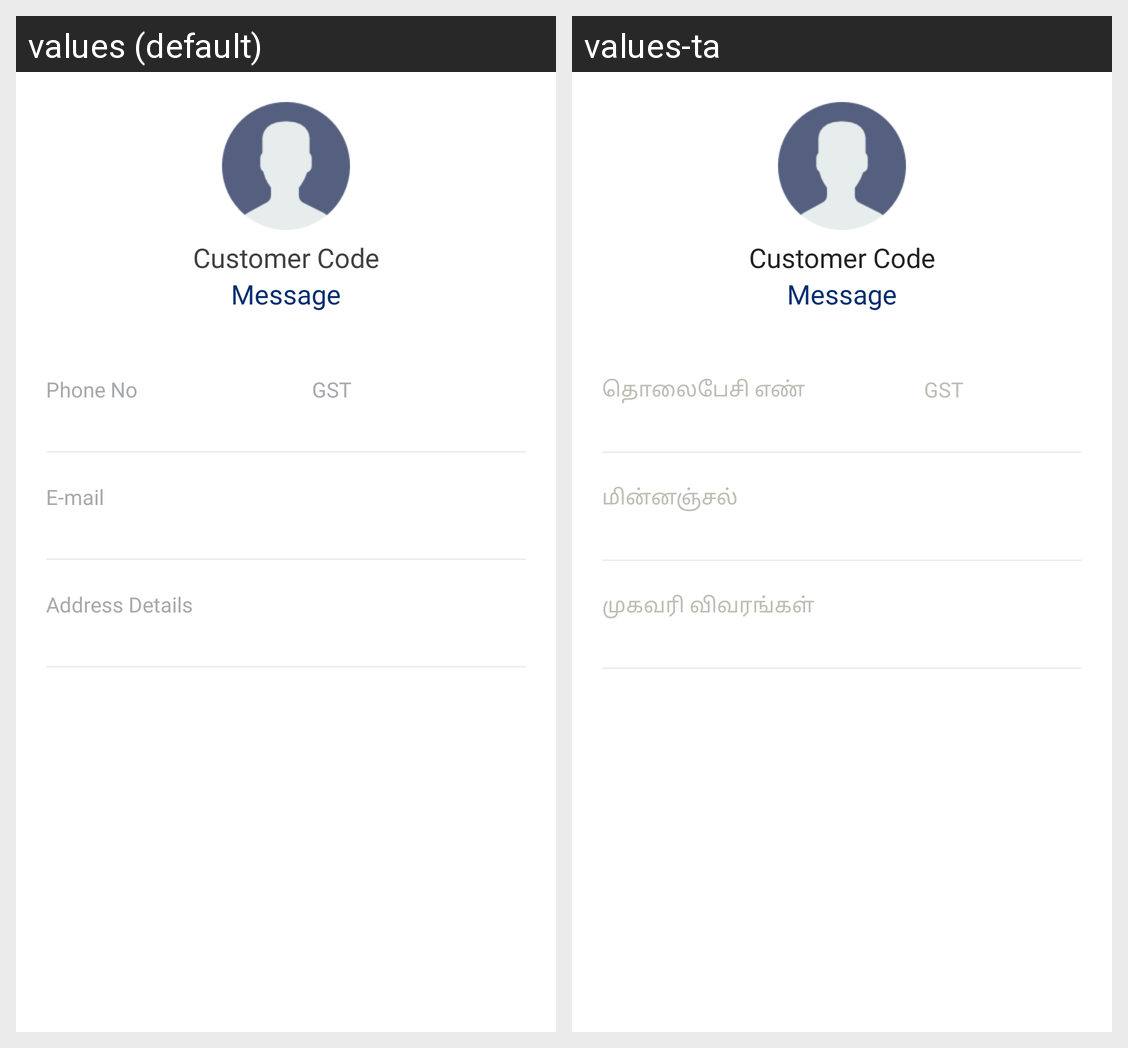

The Android screen above is rendered under two locales of the same app. Produce the string resources it draws, with the default and per-locale values.
Android screen res/layout/fragment_customer_preview.xml rendered under 2 locales, left to right: values (default), values-ta. Device: Nexus 5 (rendered at 1080×1920; each locale shown at half size, 540×960, under a caption strip naming it); theme AppTheme.
Strings drawn on this screen, with the default value and each locale's value (text and hints the layout hard-codes, and strings that could not be matched under every locale, appear in the picture but are not listed):

customer_code
  values: Customer Code
  values-ta: Customer Code

message
  values: Message
  values-ta: Message  [not translated; the default value is used]

phoneNo
  values: Phone No
  values-ta: தொலைபேசி எண்

gstin
  values: GST
  values-ta: GST

email_address
  values: E-mail
  values-ta: மின்னஞ்சல்

address_details
  values: Address Details
  values-ta: முகவரி விவரங்கள்
